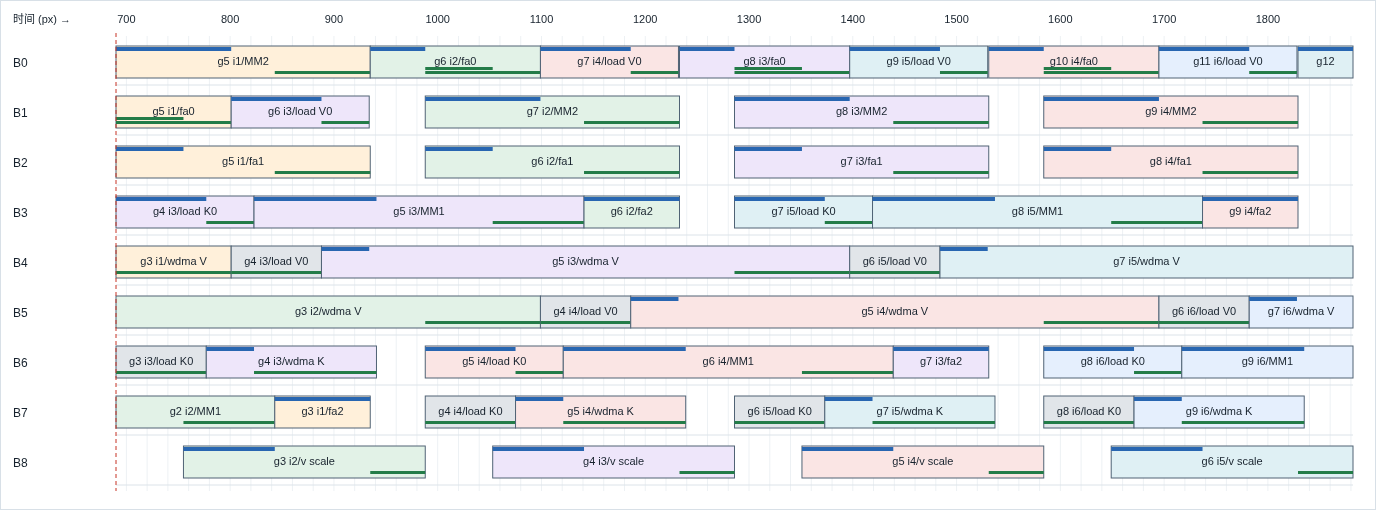

Data behind this chart, as committed beside it:
slot, generation, owner, kind, start, end, consumers
0, 1, 0, output, 0, 133, 1
1, 1, 0, source_input, 0, 87, 0
1, 2, 2, output, 87, 220, 3
2, 1, 2, source_input, 87, 174, 2
3, 1, 1, output, 87, 251, 4
0, 2, 4, output, 133, 339, 5
2, 2, 10, output, 174, 307, 11
4, 1, 10, source_input, 174, 261, 10
5, 1, 3, output, 174, 536, 7
1, 3, 5, output, 251, 392, 6
3, 2, 12, output, 261, 394, 13
4, 2, 12, source_input, 261, 348, 12
6, 1, 11, output, 261, 425, 14
2, 3, 14, output, 307, 545, 15
0, 3, 6, output, 339, 536, 7 8
4, 3, 13, output, 348, 801, 17
1, 4, 8, output, 392, 637, 9
7, 1, 20, output, 392, 525, 21
8, 1, 20, source_input, 392, 479, 20
3, 3, 7, output, 425, 637, 9
6, 2, 15, output, 457, 690, 16
8, 2, 21, output, 479, 654, 24
0, 4, 22, output, 536, 669, 23
5, 2, 22, source_input, 536, 623, 22
7, 2, 24, output, 536, 843, 25
2, 4, 9, output, 545, 637, 
5, 3, 23, output, 623, 1099, 27
1, 5, 16, output, 637, 801, 17 18
0, 5, 17, output, 690, 935, 19
2, 5, 18, output, 690, 935, 19
3, 4, 30, output, 690, 823, 31
6, 3, 30, source_input, 690, 777, 30
8, 3, 25, output, 755, 988, 26
6, 4, 31, output, 777, 941, 34
1, 6, 32, output, 801, 934, 33
4, 4, 32, source_input, 801, 888, 32
3, 5, 34, output, 823, 1141, 35
7, 3, 19, output, 843, 935, 
4, 5, 33, output, 888, 1397, 37
0, 6, 26, output, 935, 1099, 27 28
1, 7, 27, output, 988, 1233, 29
2, 6, 28, output, 988, 1233, 29
6, 5, 40, output, 988, 1121, 41
7, 4, 40, source_input, 988, 1075, 40
8, 4, 35, output, 1053, 1286, 36
7, 5, 41, output, 1075, 1239, 44
0, 7, 42, output, 1099, 1232, 43
5, 4, 42, source_input, 1099, 1186, 42
6, 6, 44, output, 1121, 1439, 45
3, 6, 29, output, 1141, 1233, 
5, 5, 43, output, 1186, 1695, 47
0, 8, 36, output, 1233, 1397, 37 38
1, 8, 37, output, 1286, 1531, 39
2, 7, 38, output, 1286, 1531, 39
3, 7, 50, output, 1286, 1419, 51
7, 6, 50, source_input, 1286, 1373, 50
8, 5, 45, output, 1351, 1584, 46
7, 7, 51, output, 1373, 1537, 54
0, 9, 52, output, 1397, 1530, 53
4, 6, 52, source_input, 1397, 1484, 52
... 1,140 more rows
